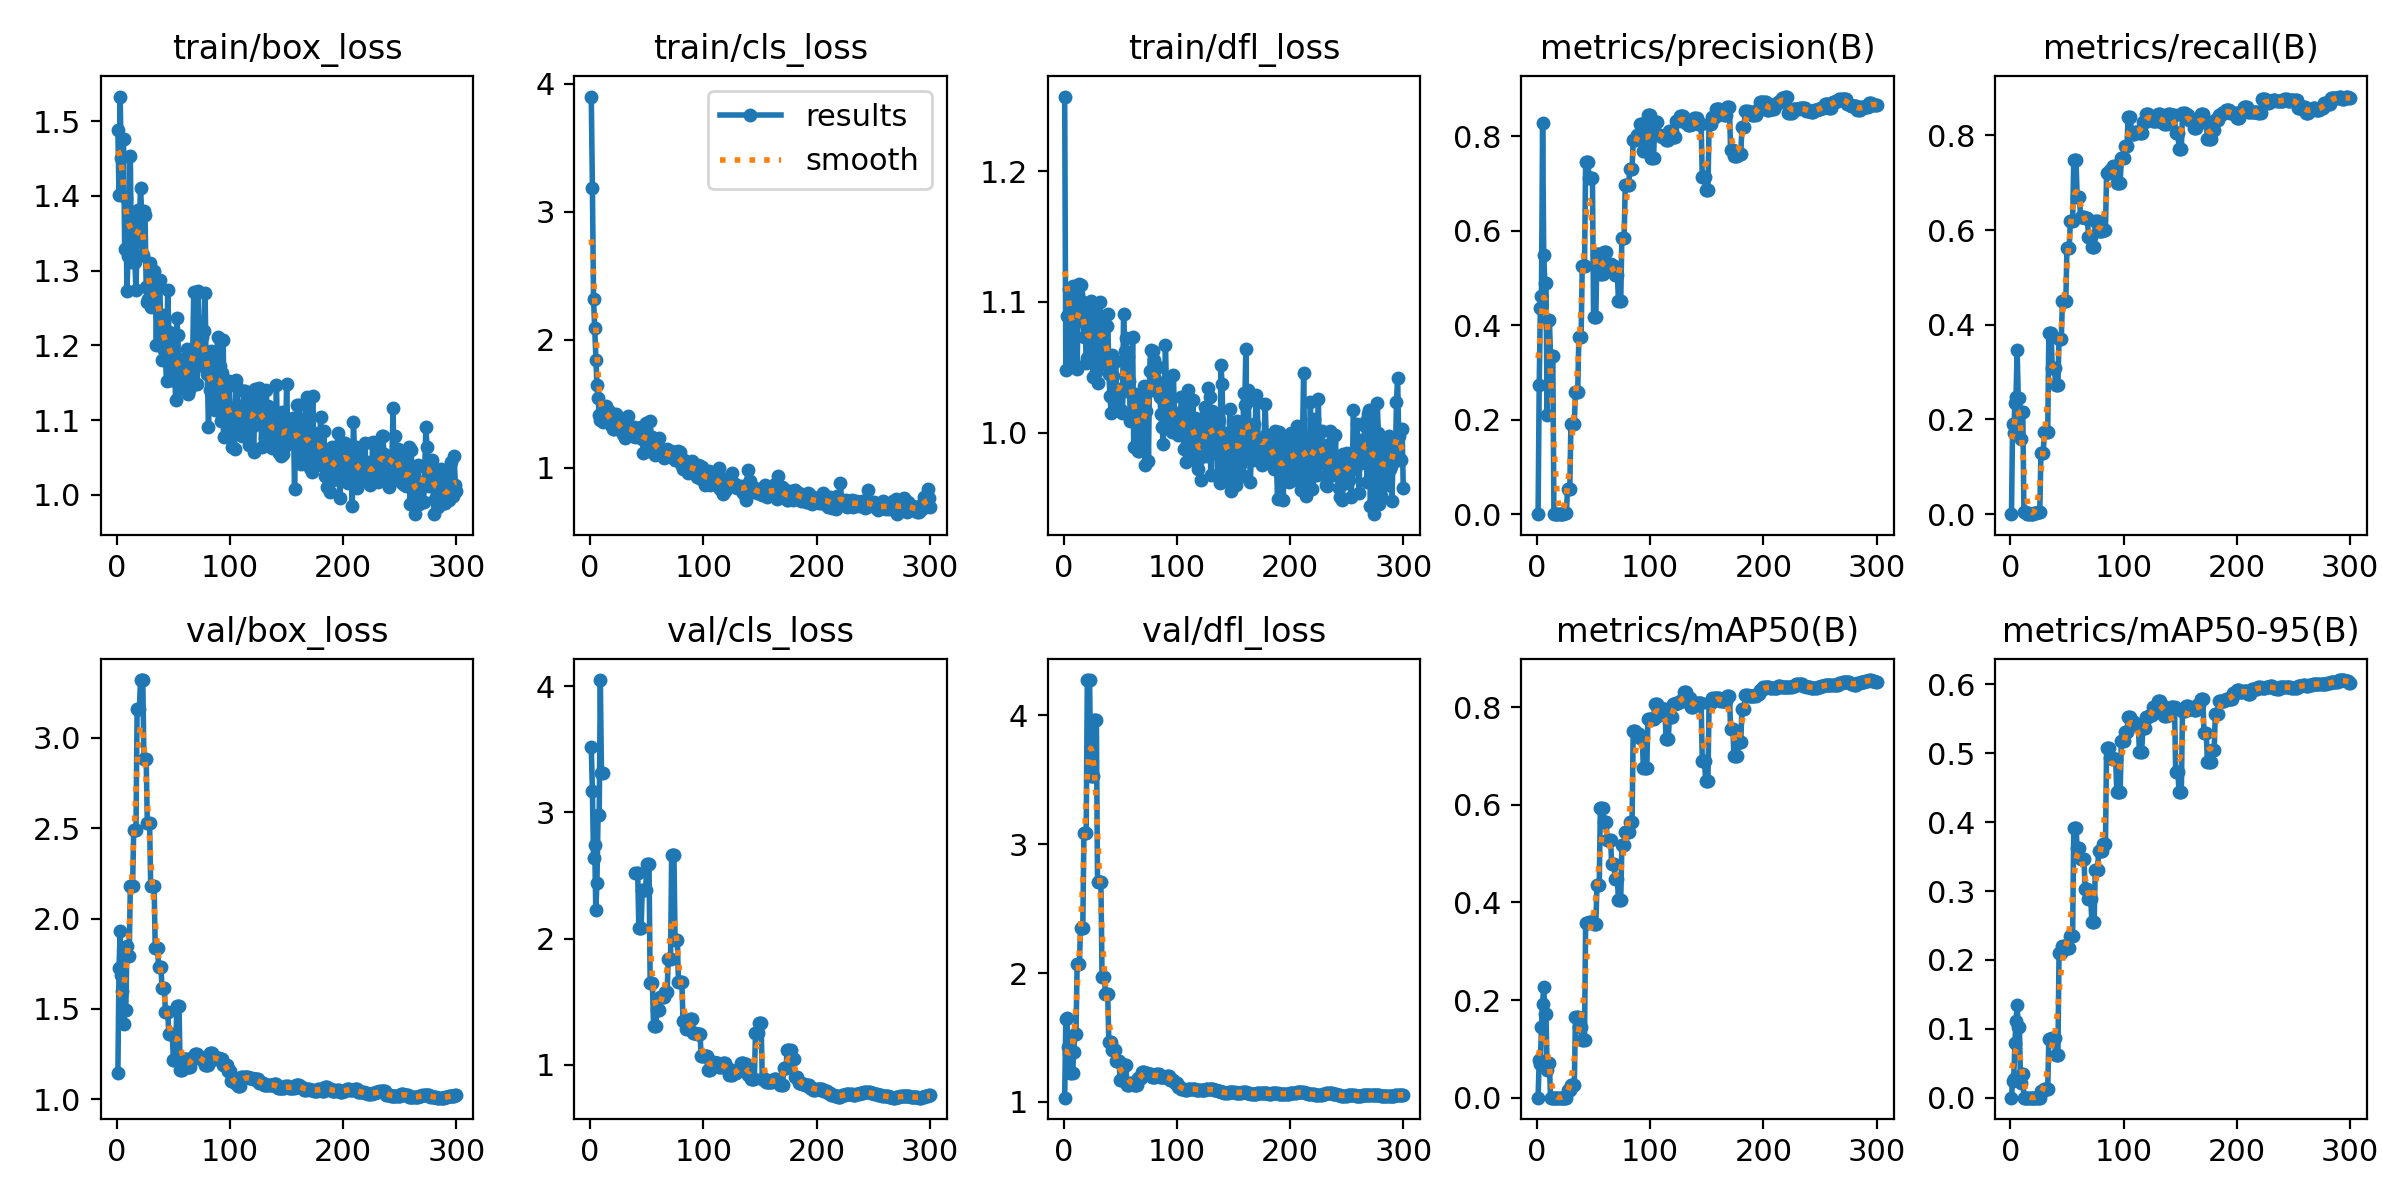

The file beside this chart, header and first rows:
epoch, time, train/box_loss, train/cls_loss, train/dfl_loss, metrics/precision(B), metrics/recall(B), metrics/mAP50(B), metrics/mAP50-95(B), val/box_loss, val/cls_loss, val/dfl_loss, lr/pg0, lr/pg1, lr/pg2
1, 6.138, 1.488, 3.9, 1.257, 0, 0, 0, 0, 1.143, 3.52, 1.032, 0.0004, 0.0004, 0.0964
2, 8.117, 1.402, 3.187, 1.048, 0.2732, 0.19, 0.07806, 0.02483, 1.727, 3.172, 1.641, 0.000897, 0.000897, 0.0919
3, 10.08, 1.533, 2.321, 1.089, 0.4371, 0.1721, 0.06858, 0.02756, 1.928, 2.64, 1.65, 0.001391, 0.001391, 0.08739
4, 11.87, 1.451, 2.091, 1.09, 0.4629, 0.2351, 0.1456, 0.07871, 1.687, 2.742, 1.422, 0.001881, 0.001881, 0.08288
5, 13.63, 1.452, 1.842, 1.11, 0.8292, 0.2475, 0.1924, 0.1111, 1.599, 2.226, 1.376, 0.002368, 0.002368, 0.07837
6, 15.99, 1.476, 1.649, 1.054, 0.5484, 0.3471, 0.2276, 0.1341, 1.415, 2.44, 1.224, 0.002852, 0.002852, 0.07385
7, 17.93, 1.329, 1.541, 1.086, 0.4901, 0.246, 0.1709, 0.1021, 1.496, 2.976, 1.221, 0.003333, 0.003333, 0.06933
8, 19.63, 1.397, 1.41, 1.112, 0.4901, 0.246, 0.1709, 0.1021, 1.496, 2.976, 1.221, 0.00381, 0.00381, 0.06481
9, 21.4, 1.273, 1.375, 1.05, 0.2094, 0.1594, 0.05619, 0.02105, 1.846, 4.049, 1.383, 0.004284, 0.004284, 0.06028
10, 23.22, 1.319, 1.402, 1.084, 0.4102, 0.2155, 0.0707, 0.03402, 1.793, 3.314, 1.526, 0.004754, 0.004754, 0.05575
11, 24.96, 1.375, 1.354, 1.09, 0.4102, 0.2155, 0.0707, 0.03402, 1.793, 3.314, 1.526, 0.005222, 0.005222, 0.05122
12, 26.94, 1.453, 1.47, 1.049, 0.3347, 0.00487, 2e-05, 1e-05, 2.182, inf, 2.073, 0.005686, 0.005686, 0.04669
13, 29.33, 1.311, 1.444, 1.106, 0.3347, 0.00487, 2e-05, 1e-05, 2.182, inf, 2.073, 0.006147, 0.006147, 0.04215
14, 31.15, 1.373, 1.478, 1.113, 0.3347, 0.00487, 2e-05, 1e-05, 2.182, inf, 2.073, 0.006604, 0.006604, 0.0376
15, 32.99, 1.374, 1.442, 1.113, 0.00039, 0.00112, 0, 0, 2.491, inf, 2.35, 0.007058, 0.007058, 0.03306
16, 34.81, 1.312, 1.411, 1.097, 0.00039, 0.00112, 0, 0, 2.491, inf, 2.35, 0.007509, 0.007509, 0.02851
17, 36.6, 1.274, 1.445, 1.1, 0.00039, 0.00112, 0, 0, 2.491, inf, 2.35, 0.007956, 0.007956, 0.02396
18, 38.48, 1.34, 1.334, 1.073, 0.00015, 0.00037, 0, 0, 3.16, inf, 3.089, 0.008401, 0.008401, 0.0194
19, 40.54, 1.381, 1.332, 1.09, 0.00015, 0.00037, 0, 0, 3.16, inf, 3.089, 0.008842, 0.008842, 0.01484
20, 42.96, 1.366, 1.305, 1.053, 0.00015, 0.00037, 0, 0, 3.16, inf, 3.089, 0.009279, 0.009279, 0.01028
21, 44.75, 1.41, 1.303, 1.057, 0.00051, 0.0015, 0, 0, 3.319, inf, 4.274, 0.00934, 0.00934, 0.00934
22, 46.42, 1.379, 1.364, 1.076, 0.00051, 0.0015, 0, 0, 3.319, inf, 4.274, 0.009307, 0.009307, 0.009307
23, 48.19, 1.322, 1.422, 1.072, 0.00051, 0.0015, 0, 0, 3.319, inf, 4.274, 0.009274, 0.009274, 0.009274
24, 49.94, 1.38, 1.39, 1.1, 0.00196, 0.00525, 7e-05, 2e-05, 2.885, inf, 3.533, 0.009241, 0.009241, 0.009241
25, 51.73, 1.374, 1.354, 1.073, 0.00196, 0.00525, 7e-05, 2e-05, 2.885, inf, 3.533, 0.009208, 0.009208, 0.009208
26, 53.69, 1.278, 1.311, 1.043, 0.00196, 0.00525, 7e-05, 2e-05, 2.885, inf, 3.533, 0.009175, 0.009175, 0.009175
27, 55.94, 1.258, 1.334, 1.097, 0.05334, 0.1287, 0.01673, 0.00982, 2.528, inf, 3.963, 0.009142, 0.009142, 0.009142
28, 57.59, 1.262, 1.277, 1.092, 0.05334, 0.1287, 0.01673, 0.00982, 2.528, inf, 3.963, 0.009109, 0.009109, 0.009109
29, 59.3, 1.311, 1.263, 1.046, 0.05334, 0.1287, 0.01673, 0.00982, 2.528, inf, 3.963, 0.009076, 0.009076, 0.009076
30, 60.9, 1.251, 1.254, 1.038, 0.1915, 0.1731, 0.02663, 0.01243, 2.177, inf, 2.706, 0.009043, 0.009043, 0.009043
31, 62.5, 1.255, 1.229, 1.079, 0.1915, 0.1731, 0.02663, 0.01243, 2.177, inf, 2.706, 0.00901, 0.00901, 0.00901
32, 64.05, 1.265, 1.335, 1.1, 0.1915, 0.1731, 0.02663, 0.01243, 2.177, inf, 2.706, 0.008977, 0.008977, 0.008977
33, 65.74, 1.3, 1.403, 1.089, 0.1915, 0.1731, 0.02663, 0.01243, 2.177, inf, 2.706, 0.008944, 0.008944, 0.008944
34, 68.05, 1.283, 1.277, 1.054, 0.2585, 0.3829, 0.1657, 0.0849, 1.835, inf, 1.971, 0.008911, 0.008911, 0.008911
35, 69.81, 1.201, 1.317, 1.081, 0.2585, 0.3829, 0.1657, 0.0849, 1.835, inf, 1.971, 0.008878, 0.008878, 0.008878
36, 71.57, 1.284, 1.317, 1.087, 0.2585, 0.3829, 0.1657, 0.0849, 1.835, inf, 1.971, 0.008845, 0.008845, 0.008845
37, 73.2, 1.28, 1.288, 1.052, 0.3746, 0.3086, 0.1449, 0.08656, 1.731, inf, 1.837, 0.008812, 0.008812, 0.008812
38, 74.9, 1.287, 1.248, 1.082, 0.3746, 0.3086, 0.1449, 0.08656, 1.731, inf, 1.837, 0.008779, 0.008779, 0.008779
39, 76.44, 1.206, 1.316, 1.09, 0.3746, 0.3086, 0.1449, 0.08656, 1.731, inf, 1.837, 0.008746, 0.008746, 0.008746
40, 78.1, 1.18, 1.243, 1.045, 0.5256, 0.273, 0.1189, 0.06224, 1.618, 2.518, 1.468, 0.008713, 0.008713, 0.008713
41, 80.17, 1.241, 1.26, 1.028, 0.5256, 0.273, 0.1189, 0.06224, 1.618, 2.518, 1.468, 0.00868, 0.00868, 0.00868
42, 82.22, 1.194, 1.255, 1.015, 0.5256, 0.273, 0.1189, 0.06224, 1.618, 2.518, 1.468, 0.008647, 0.008647, 0.008647
43, 83.92, 1.185, 1.309, 1.06, 0.7454, 0.371, 0.3571, 0.2103, 1.48, 2.085, 1.403, 0.008614, 0.008614, 0.008614
44, 85.59, 1.153, 1.27, 1.043, 0.7454, 0.371, 0.3571, 0.2103, 1.48, 2.085, 1.403, 0.008581, 0.008581, 0.008581
45, 87.39, 1.274, 1.319, 1.03, 0.7454, 0.371, 0.3571, 0.2103, 1.48, 2.085, 1.403, 0.008548, 0.008548, 0.008548
46, 89.05, 1.218, 1.22, 1.055, 0.7114, 0.4507, 0.3594, 0.2209, 1.361, 2.385, 1.314, 0.008515, 0.008515, 0.008515
47, 90.76, 1.179, 1.117, 1.018, 0.7114, 0.4507, 0.3594, 0.2209, 1.361, 2.385, 1.314, 0.008482, 0.008482, 0.008482
48, 92.62, 1.154, 1.233, 1.024, 0.7114, 0.4507, 0.3594, 0.2209, 1.361, 2.385, 1.314, 0.008449, 0.008449, 0.008449
49, 94.8, 1.214, 1.346, 1.029, 0.7114, 0.4507, 0.3594, 0.2209, 1.361, 2.385, 1.314, 0.008416, 0.008416, 0.008416
50, 96.44, 1.161, 1.179, 1.033, 0.4182, 0.5631, 0.3561, 0.2178, 1.217, 2.588, 1.168, 0.008383, 0.008383, 0.008383
51, 98.14, 1.181, 1.217, 1.017, 0.4182, 0.5631, 0.3561, 0.2178, 1.217, 2.588, 1.168, 0.00835, 0.00835, 0.00835
52, 99.93, 1.127, 1.128, 1.015, 0.4182, 0.5631, 0.3561, 0.2178, 1.217, 2.588, 1.168, 0.008317, 0.008317, 0.008317
53, 101.6, 1.237, 1.361, 1.091, 0.5507, 0.6188, 0.4347, 0.2352, 1.516, 1.644, 1.283, 0.008284, 0.008284, 0.008284
54, 103.3, 1.214, 1.242, 1.062, 0.5507, 0.6188, 0.4347, 0.2352, 1.516, 1.644, 1.283, 0.008251, 0.008251, 0.008251
55, 105, 1.145, 1.236, 1.073, 0.5507, 0.6188, 0.4347, 0.2352, 1.516, 1.644, 1.283, 0.008218, 0.008218, 0.008218
56, 107.3, 1.17, 1.188, 1.04, 0.5093, 0.7477, 0.5943, 0.3911, 1.162, 1.308, 1.132, 0.008185, 0.008185, 0.008185
57, 109, 1.143, 1.099, 1.059, 0.5093, 0.7477, 0.5943, 0.3911, 1.162, 1.308, 1.132, 0.008152, 0.008152, 0.008152
58, 110.8, 1.143, 1.191, 1.04, 0.5093, 0.7477, 0.5943, 0.3911, 1.162, 1.308, 1.132, 0.008119, 0.008119, 0.008119
59, 112.5, 1.144, 1.112, 1.009, 0.5544, 0.6706, 0.5654, 0.3629, 1.223, 1.432, 1.147, 0.008086, 0.008086, 0.008086
60, 114.3, 1.183, 1.141, 1.03, 0.5544, 0.6706, 0.5654, 0.3629, 1.223, 1.432, 1.147, 0.008053, 0.008053, 0.008053
... 240 more rows
